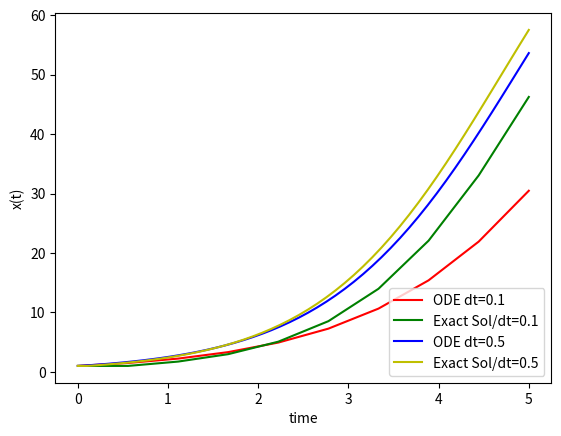

This chart was generated by the following Python code:
import numpy as np
from scipy.integrate import odeint
import matplotlib.pyplot as plt
import math
#This ODE model represents the dynamics of the amount of radioactive material:
#dX/dt=r-bX
#X(t) is amount of radioactive material (e.g. in Bq)
#The dynamics depend on two model parameters:
#r is rate of leak (e.g. Bq s-1)
#b a rate of decay (e.g. s-1) – radioactive decay

# see https://apmonitor.com/pdc/index.php/Main/SolveDifferentialEquations
# function that returns dy/dt


def model(x,t):
    dxdt = r*x*(1-x/K)*dt
    return dxdt

# initial conditions
x0,r,K,dt=1,1,100,0.5
#maximum time
tmax=5
numOfsamples=int(tmax/dt)
# time points
t = np.linspace(0,tmax,num=int(numOfsamples))
# solve ODE
#x = odeint(model,x0,t)

x05 = np.zeros(numOfsamples)
i=0
for j in t:
    if i==0:
        x05[i]=x0
    else:
        x05[i]=x05[i-1]+model(x05[i-1],j)
    i=i+1

XE_05 = np.zeros(int(tmax/dt))
XE_05[0] = x0
for n in range(int(tmax/dt)-1):
    XE_05[n+1] = x0*K*math.exp(r*t[n])/(K+x0*(math.exp(r*t[n])-1))

EXACT_SOLUTION = x0*K*math.exp(r*5)/(K+x0*(math.exp(r*5)))
ODE= r*XE_05[4]*(1-XE_05[4]/K)*dt
Relative_Error = 100 * ((EXACT_SOLUTION - ODE) / EXACT_SOLUTION)
print ("Retative error (dt=0.5): " +str(Relative_Error))

#plot results
plt.plot(t,x05,'r')
plt.plot(t,XE_05,'g',label='dt=0.1')
plt.xlabel('time')
plt.ylabel('x(t)')
#plt.legend(['dt=0.5',"Exact Sol/dt=0.5"],loc='upper left')
#plt.show()



# initial conditions
x0,r,K,dt=1,1,100,0.1
#maximum time
tmax=5
numOfsamples=int(tmax/dt)
# time points
t = np.linspace(0,tmax,num=numOfsamples)
# solve ODE
#x = odeint(model,x0,t)


X01=np.zeros(numOfsamples)
i=0
for j in t:
    if i==0:
        X01[i]=x0
    else:
        X01[i]=X01[i-1]+model(X01[i-1],j)
    i=i+1

XE_01 = np.zeros(int(tmax/dt))
XE_01[0] = x0
for n in range(int(tmax/dt)-1):
    XE_01[n+1] = x0*K*math.exp(r*t[n])/(K+x0*(math.exp(r*t[n])-1))

EXACT_SOLUTION = x0*K*math.exp(r*5)/(K+x0*(math.exp(r*5)))
ODE= r*XE_01[4]*(1-XE_01[4]/K)*dt
Relative_Error = 100 * ((EXACT_SOLUTION - ODE) / EXACT_SOLUTION)
print ("Retative error (dt=0.1): " +str(Relative_Error))

#plot results
plt.plot(t,X01,'b')
plt.plot(t,XE_01,'y',label='dt=0.1')
plt.xlabel('time')
plt.ylabel('x(t)')
plt.legend(['ODE dt=0.1',"Exact Sol/dt=0.1",'ODE dt=0.5',"Exact Sol/dt=0.5"],loc='lower right')
plt.show()





